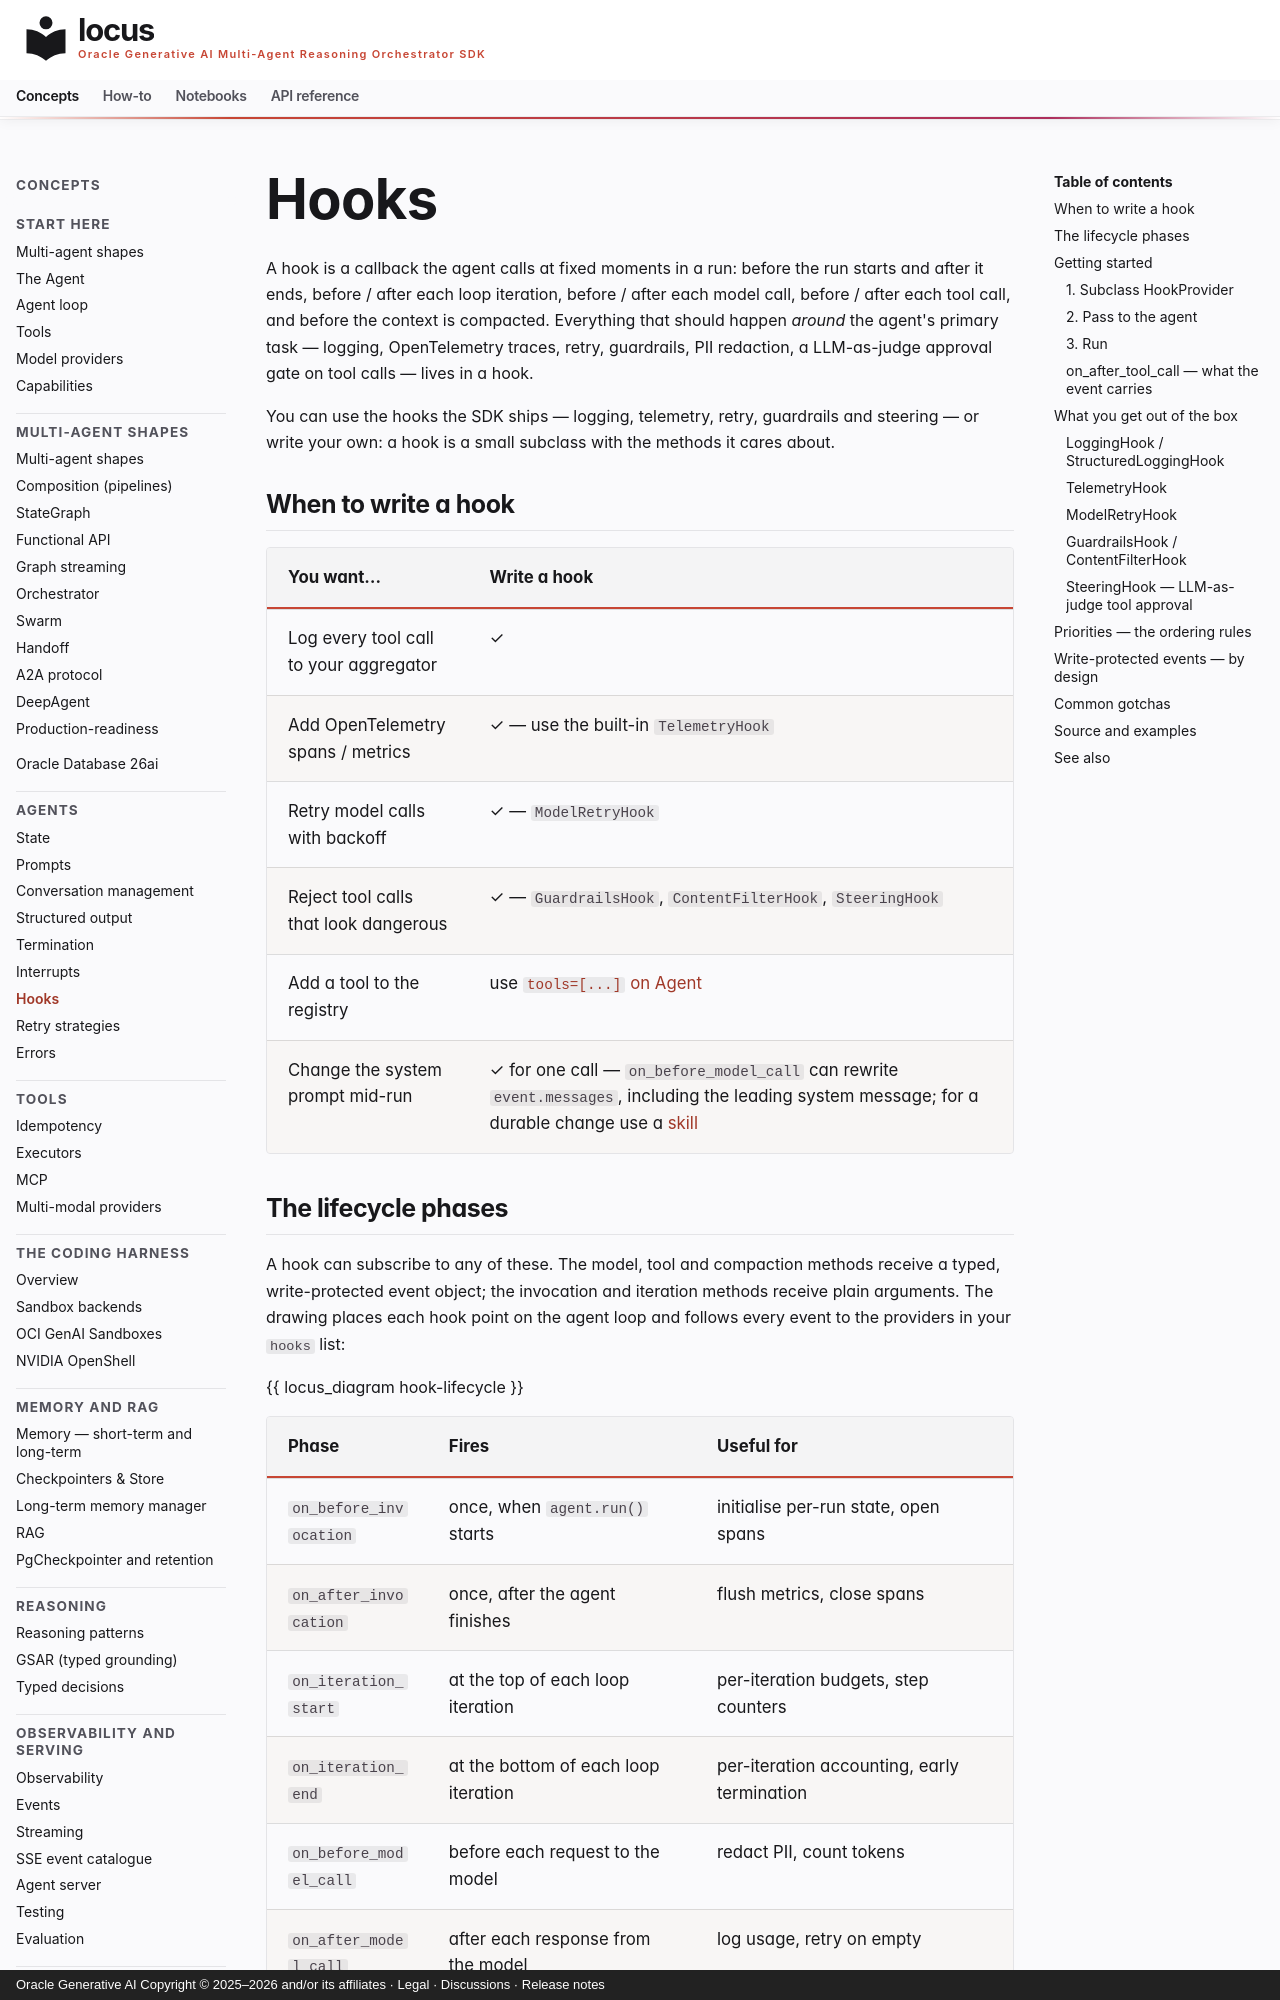

repository: oracle/locus · page: concepts/hooks/index.html · generator: mkdocs · copyright: Oracle Generative AI Copyright © 2025–2026 and/or its affiliates · Legal · Discussions · Release notes

# Hooks

A hook is a callback the agent calls at fixed moments in a run:
before the run starts and after it ends, before / after each loop
iteration, before / after each model call, before / after each tool
call, and before the context is compacted.
Everything that should happen *around* the
agent's primary task — logging, OpenTelemetry traces, retry, guardrails,
PII redaction, a LLM-as-judge approval gate on tool calls — lives in
a hook.

You can use the hooks the SDK ships — logging, telemetry, retry,
guardrails and steering — or write your own: a hook is a small
subclass with the methods it cares about.

## When to write a hook

| You want… | Write a hook |
|---|---|
| Log every tool call to your aggregator | ✓ |
| Add OpenTelemetry spans / metrics | ✓ — use the built-in `TelemetryHook` |
| Retry model calls with backoff | ✓ — `ModelRetryHook` |
| Reject tool calls that look dangerous | ✓ — `GuardrailsHook`, `ContentFilterHook`, `SteeringHook` |
| Add a tool to the registry | use [`tools=[...]` on Agent](tools.md) |
| Change the system prompt mid-run | ✓ for one call — `on_before_model_call` can rewrite `event.messages`, including the leading system message; for a durable change use a [skill](skills.md) |

## The lifecycle phases

A hook can subscribe to any of these. The model, tool and compaction
methods receive a typed, write-protected event object; the invocation
and iteration methods receive plain arguments. The drawing places each
hook point on the agent loop and follows every event to the providers
in your `hooks` list:

{{ locus_diagram hook-lifecycle }}

| Phase | Fires | Useful for |
|---|---|---|
| `on_before_invocation` | once, when `agent.run()` starts | initialise per-run state, open spans |
| `on_after_invocation` | once, after the agent finishes | flush metrics, close spans |
| `on_iteration_start` | at the top of each loop iteration | per-iteration budgets, step counters |
| `on_iteration_end` | at the bottom of each loop iteration | per-iteration accounting, early termination |
| `on_before_model_call` | before each request to the model | redact PII, count tokens |
| `on_after_model_call` | after each response from the model | log usage, retry on empty |
| `on_before_tool_call` | before each tool body runs | guardrails, audit, approval gates |
| `on_after_tool_call` | after each tool body completes | log result, update metrics, mirror calls into a host-side queue |
| `on_before_compaction` | before a `ContextCompactor` compacts the context | save the full transcript, steer the summary, skip a compaction |

## Getting started
